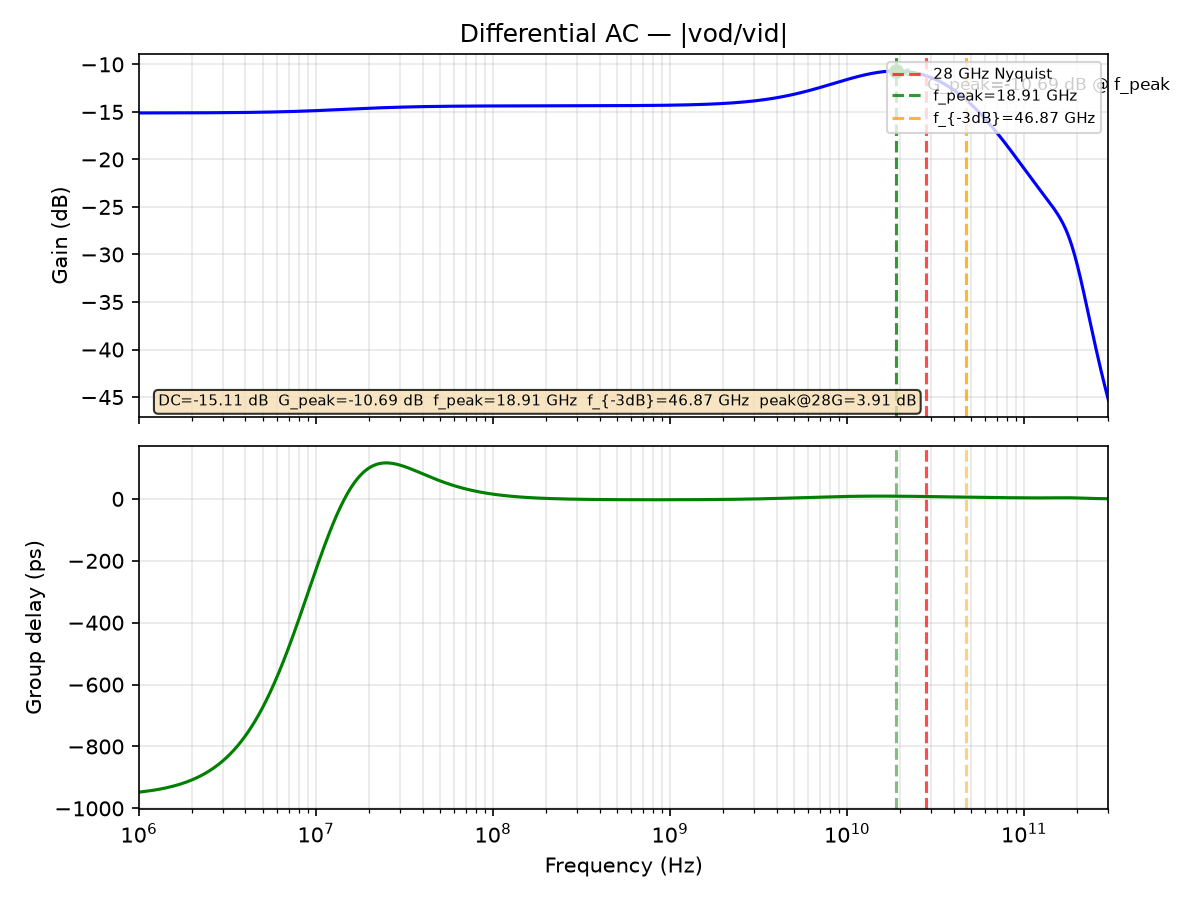

The table this chart was drawn from, first rows:
freq_Hz, gain_dB, gd_ps
1000000, -15.11, -947.4
1011584, -15.11, -947.3
1023302, -15.11, -946.9
1035156, -15.11, -946.6
1047147, -15.11, -946.2
1059277, -15.11, -945.9
1071548, -15.11, -945.6
1083961, -15.11, -945.2
1096517, -15.11, -944.8
1109219, -15.11, -944.4
1122068, -15.11, -944
1135067, -15.11, -943.6
1148215, -15.11, -943.2
1161516, -15.11, -942.8
1174971, -15.11, -942.4
1188582, -15.11, -942
1202350, -15.11, -941.5
1216278, -15.11, -941
1230368, -15.11, -940.6
1244620, -15.11, -940.1
1259038, -15.11, -939.6
1273622, -15.11, -939.1
1288376, -15.11, -938.6
1303300, -15.11, -938.1
1318398, -15.11, -937.5
1333670, -15.11, -937
1349119, -15.11, -936.4
1364747, -15.11, -935.9
1380557, -15.11, -935.3
1396549, -15.11, -934.7
1412727, -15.11, -934.1
1429092, -15.11, -933.5
1445646, -15.11, -932.8
1462392, -15.1, -932.2
1479333, -15.1, -931.5
1496469, -15.1, -930.8
1513804, -15.1, -930.1
1531340, -15.1, -929.4
1549079, -15.1, -928.7
1567024, -15.1, -927.9
1585176, -15.1, -927.2
1603539, -15.1, -926.4
1622114, -15.1, -925.6
1640904, -15.1, -924.8
1659913, -15.1, -923.9
1679141, -15.1, -923.1
1698592, -15.1, -922.2
1718269, -15.1, -921.3
1738173, -15.1, -920.4
1758308, -15.1, -919.5
1778676, -15.1, -918.5
1799280, -15.1, -917.5
1820123, -15.1, -916.6
1841207, -15.1, -915.5
1862536, -15.1, -914.5
1884111, -15.1, -913.4
1905937, -15.1, -912.3
1928015, -15.1, -911.2
1950349, -15.1, -910.1
1972942, -15.1, -909
... 1,036 more rows
